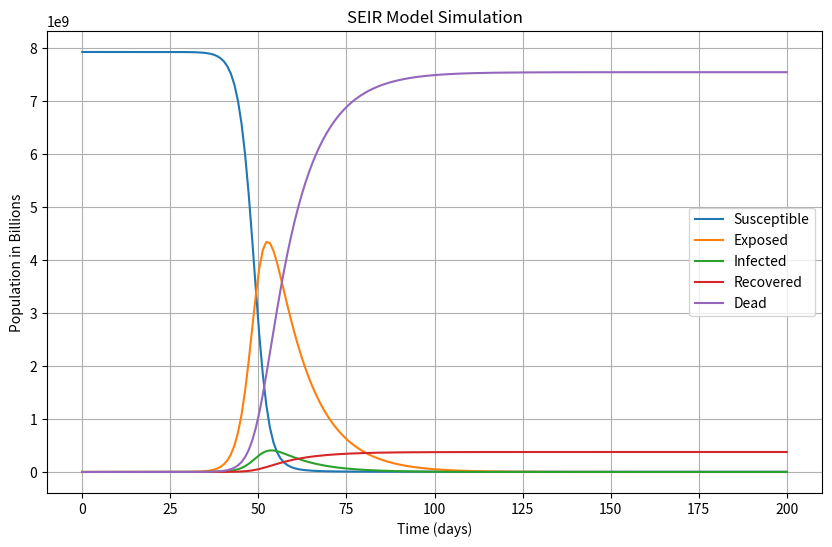

Generate this figure with matplotlib:

import numpy as np
from scipy.integrate import odeint
import matplotlib.pyplot as plt

# SEIR model equations
def SEIR_model(y, t, N, beta, sigma, gamma, mu):
    S, E, I, R, D = y
    dSdt = -beta * S * I / N
    dEdt = beta * S * I / N - sigma * E
    dIdt = sigma * E - gamma * I - mu * I
    dRdt = gamma * I
    dDdt = mu * I
    return [dSdt, dEdt, dIdt, dRdt, dDdt]


"""
Initial conditions (such as S0, I0, and R0)  
Initial condition are set such that S0 = 99%, which indicates the proportion of susceptible individuals when the simulation starts. 
I0 is set to 1%, which indicates proportion of infected individuals to be 1% when the simulation starts. 
R0 is set to 0% which is expected that there are are no recovered individuals when the simulations start.
"""
# Initial conditions
N = 8000000000 #world pop
E0 = 0 #exposed
I0 = 1 #infected
R0 = 0.00  # recovered
D0 = 0 #dead
S0 = (0.99 * N) - I0 - R0  #99% susceptible minus the infected and recovered
y0 = [S0, E0, I0, R0, D0]

# Parameters
beta = 8  #contact rate 
sigma = 0.1   #incubation
gamma = 0.05  #mean recovery rate
mu = 1 #death rate

# Time vector
t = np.linspace(0, 200, 200)  

# Solve the SEIR model equations
solution = odeint(SEIR_model, y0, t, args=(N, beta, sigma, gamma, mu))

# Extract results
S, E, I, R, D = solution.T

# Plot the results
plt.figure(figsize=(10, 6))
plt.plot(t, S, label='Susceptible')
plt.plot(t, E, label='Exposed')
plt.plot(t, I, label='Infected')
plt.plot(t, R, label='Recovered')
plt.plot(t, D, label='Dead')
plt.xlabel('Time (days)')
plt.ylabel('Population in Billions')
plt.title('SEIR Model Simulation')
plt.legend()
plt.grid(True)
plt.show()